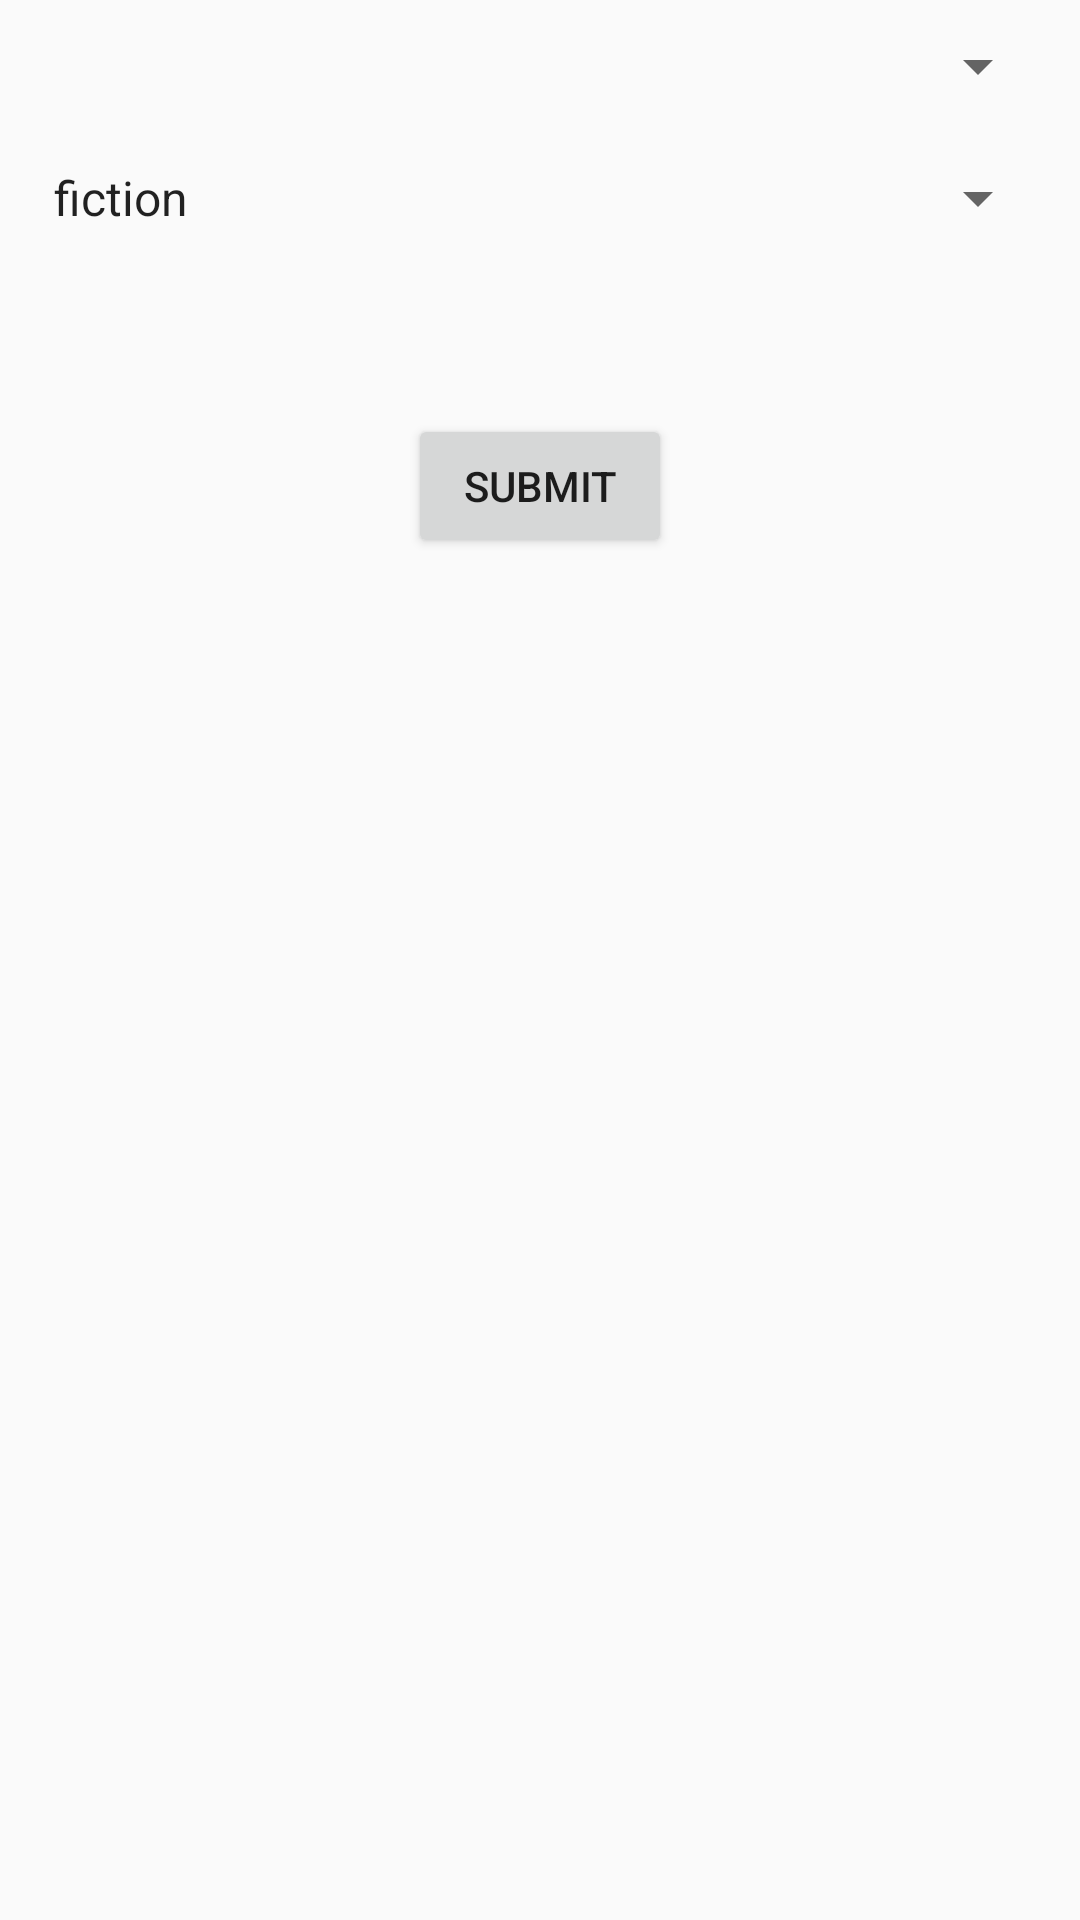

Layout XML and referenced resources for this Android screen:
<!-- AndroidManifest.xml: application theme Theme.CapstoneNoActionBar -->
<!-- res/layout/preference.xml -->
<?xml version="1.0" encoding="utf-8"?>
<RelativeLayout xmlns:android="http://schemas.android.com/apk/res/android"
    xmlns:tools="http://schemas.android.com/tools"
    android:layout_width="match_parent"
    android:layout_height="match_parent"
    tools:context=".MainActivity">

    

    <Spinner
        android:id="@+id/spinner"
        android:layout_width="match_parent"
        android:layout_height="wrap_content"
        android:layout_alignParentTop="true"
        android:layout_margin="10dp" />

    

    <Spinner
        android:id="@+id/spinner2"
        android:layout_width="match_parent"
        android:layout_height="wrap_content"
        android:layout_below="@+id/spinner"
        android:layout_margin="10dp"
        android:entries="@array/genre_list" />

    <Button
        android:id="@+id/button"
        android:layout_width="wrap_content"
        android:layout_height="wrap_content"
        android:layout_centerHorizontal="true"
        android:layout_marginTop="138dp"
        android:text="@string/submit"
        android:onClick="getValues"/>

</RelativeLayout>
<!-- resources referenced by this layout -->
<resources>
  <string-array name="genre_list">
          <item>fiction</item>
          <item>mystery thriller</item>
          <item>fantasy</item>
          <item>romance</item>
          <item>science fiction</item>
          <item>horror</item>
          <item>humor</item>
          <item>nonfiction</item>
          <item>memoir autobiography</item>
          <item>history biography</item>
          <item>science technology</item>
          <item>food cookbooks</item>
          <item>graphic novels comics</item>
          <item>poetry</item>
          <item>young adult fiction</item>
          <item>young adult fantasy</item>
          <item>children</item>
          <item>picture</item>
  
      </string-array>
  <string name="submit">Submit</string>
  <style name="Theme.CapstoneNoActionBar" parent="Theme.AppCompat.DayNight.NoActionBar">
          
          <item name="colorPrimary">@color/blue_light</item>
          <item name="colorPrimaryVariant">@color/blue</item>
          <item name="colorOnPrimary">@color/white</item>
          
          <item name="colorSecondary">@color/yellow</item>
          <item name="colorSecondaryVariant">@color/teal_700</item>
          <item name="colorOnSecondary">@color/black</item>
          
          <item name="android:statusBarColor" tools:targetApi="l">?attr/colorPrimaryVariant</item>
          
      </style>
  <color name="blue_light">#64B5F6</color>
  <color name="blue">#57A8F9</color>
  <color name="white">#FFFFFFFF</color>
  <color name="yellow">#FFBA4A</color>
  <color name="teal_700">#FF018786</color>
  <color name="black">#FF000000</color>
</resources>
